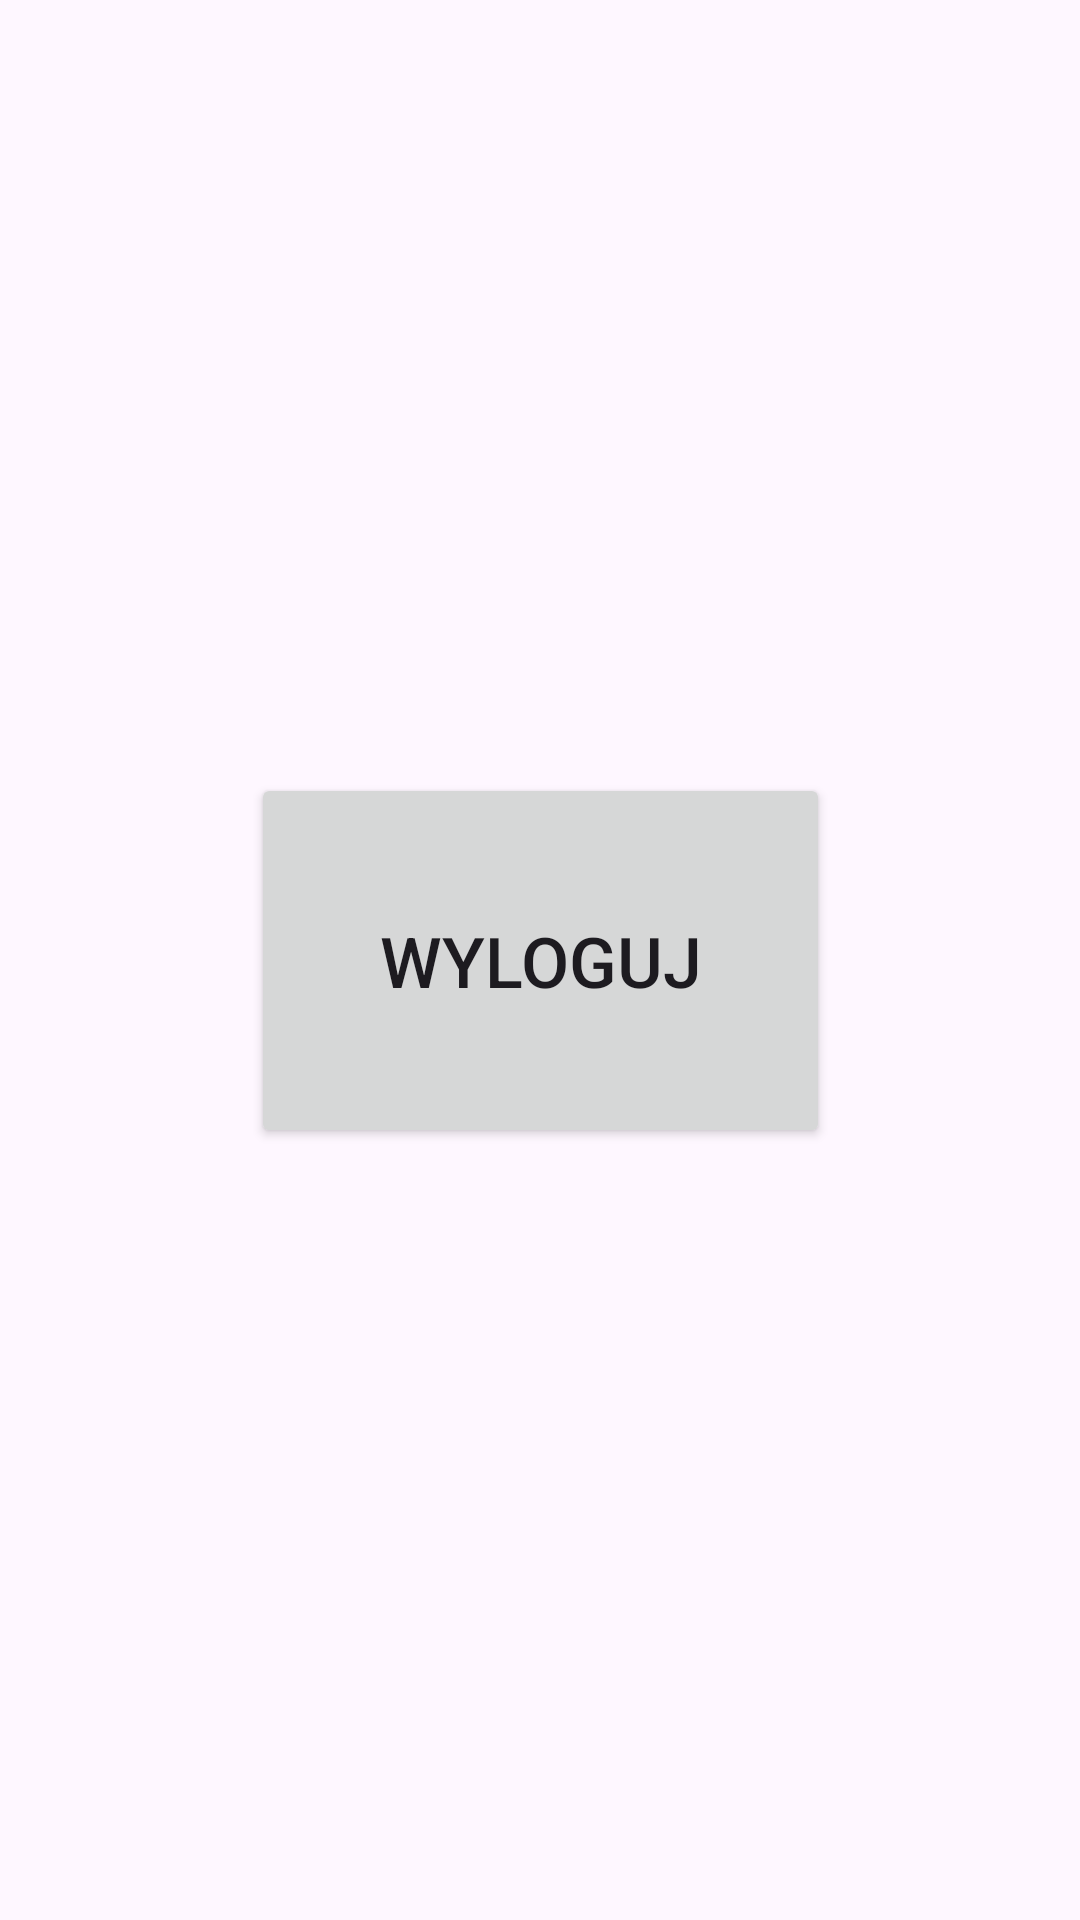

Android layout source for this screen:
<!-- AndroidManifest.xml: application theme Theme.TheLogowanko -->
<!-- res/layout/activity_zalogowano.xml -->
<?xml version="1.0" encoding="utf-8"?>
<androidx.constraintlayout.widget.ConstraintLayout xmlns:android="http://schemas.android.com/apk/res/android"
    xmlns:app="http://schemas.android.com/apk/res-auto"
    xmlns:tools="http://schemas.android.com/tools"
    android:layout_width="match_parent"
    android:layout_height="match_parent"
    tools:context=".zalogowano">

    <Button
        android:id="@+id/Wylogowanie"
        android:layout_width="193dp"
        android:layout_height="125dp"
        android:text="Wyloguj"
        android:textSize="70px"
        app:layout_constraintBottom_toBottomOf="parent"
        app:layout_constraintEnd_toEndOf="parent"
        app:layout_constraintStart_toStartOf="parent"
        app:layout_constraintTop_toTopOf="parent" />
</androidx.constraintlayout.widget.ConstraintLayout>
<!-- resources referenced by this layout -->
<resources>
  <style name="Theme.TheLogowanko" parent="Base.Theme.TheLogowanko" />
  <style name="Base.Theme.TheLogowanko" parent="Theme.Material3.DayNight.NoActionBar">
          
          
      </style>
</resources>
